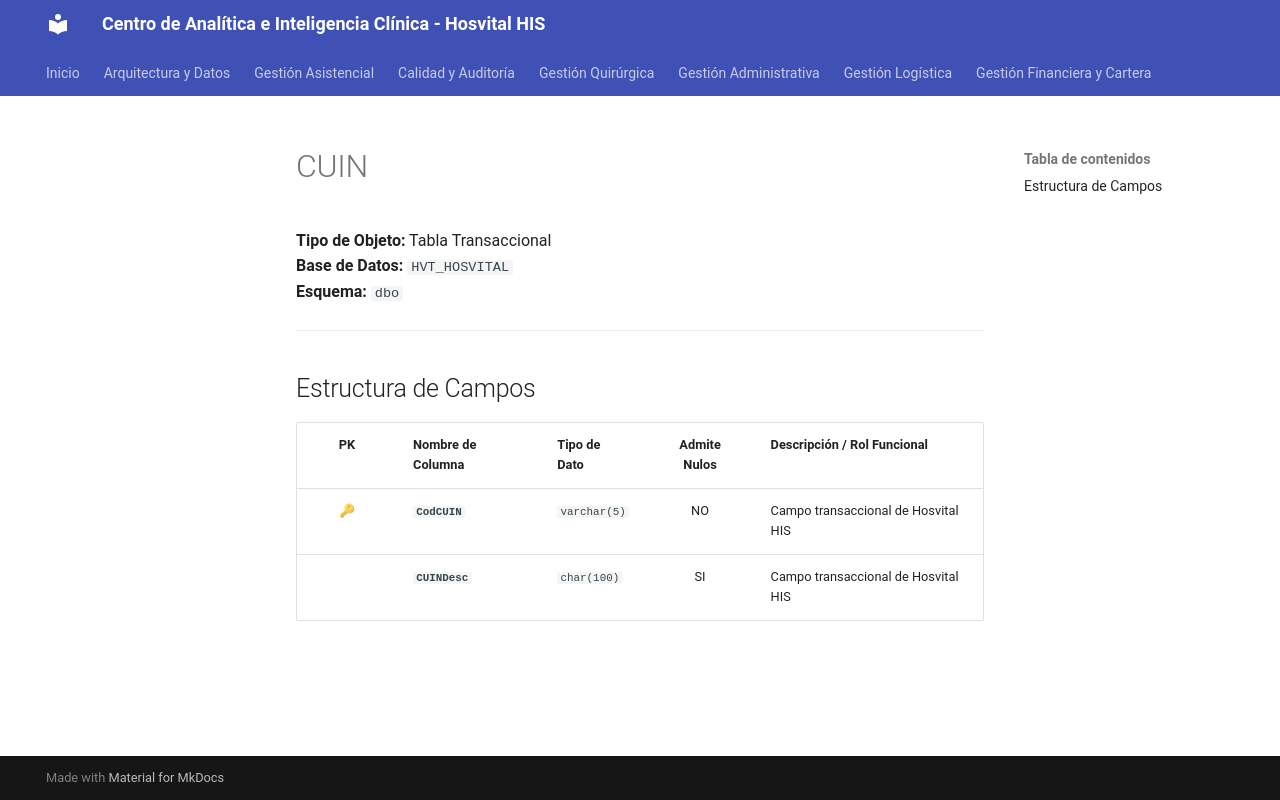

repository: SoporteSaludtech/superset-docs · page: diccionario-general/CUIN/index.html · generator: mkdocs

# CUIN

**Tipo de Objeto:** Tabla Transaccional  
**Base de Datos:** `HVT_HOSVITAL`  
**Esquema:** `dbo`

---

## Estructura de Campos

| PK | Nombre de Columna | Tipo de Dato | Admite Nulos | Descripción / Rol Funcional |
| :-: | :--- | :--- | :-: | :--- |
| 🔑 | **`CodCUIN`** | `varchar(5)` | NO | Campo transaccional de Hosvital HIS |
|  | **`CUINDesc`** | `char(100)` | SI | Campo transaccional de Hosvital HIS |
